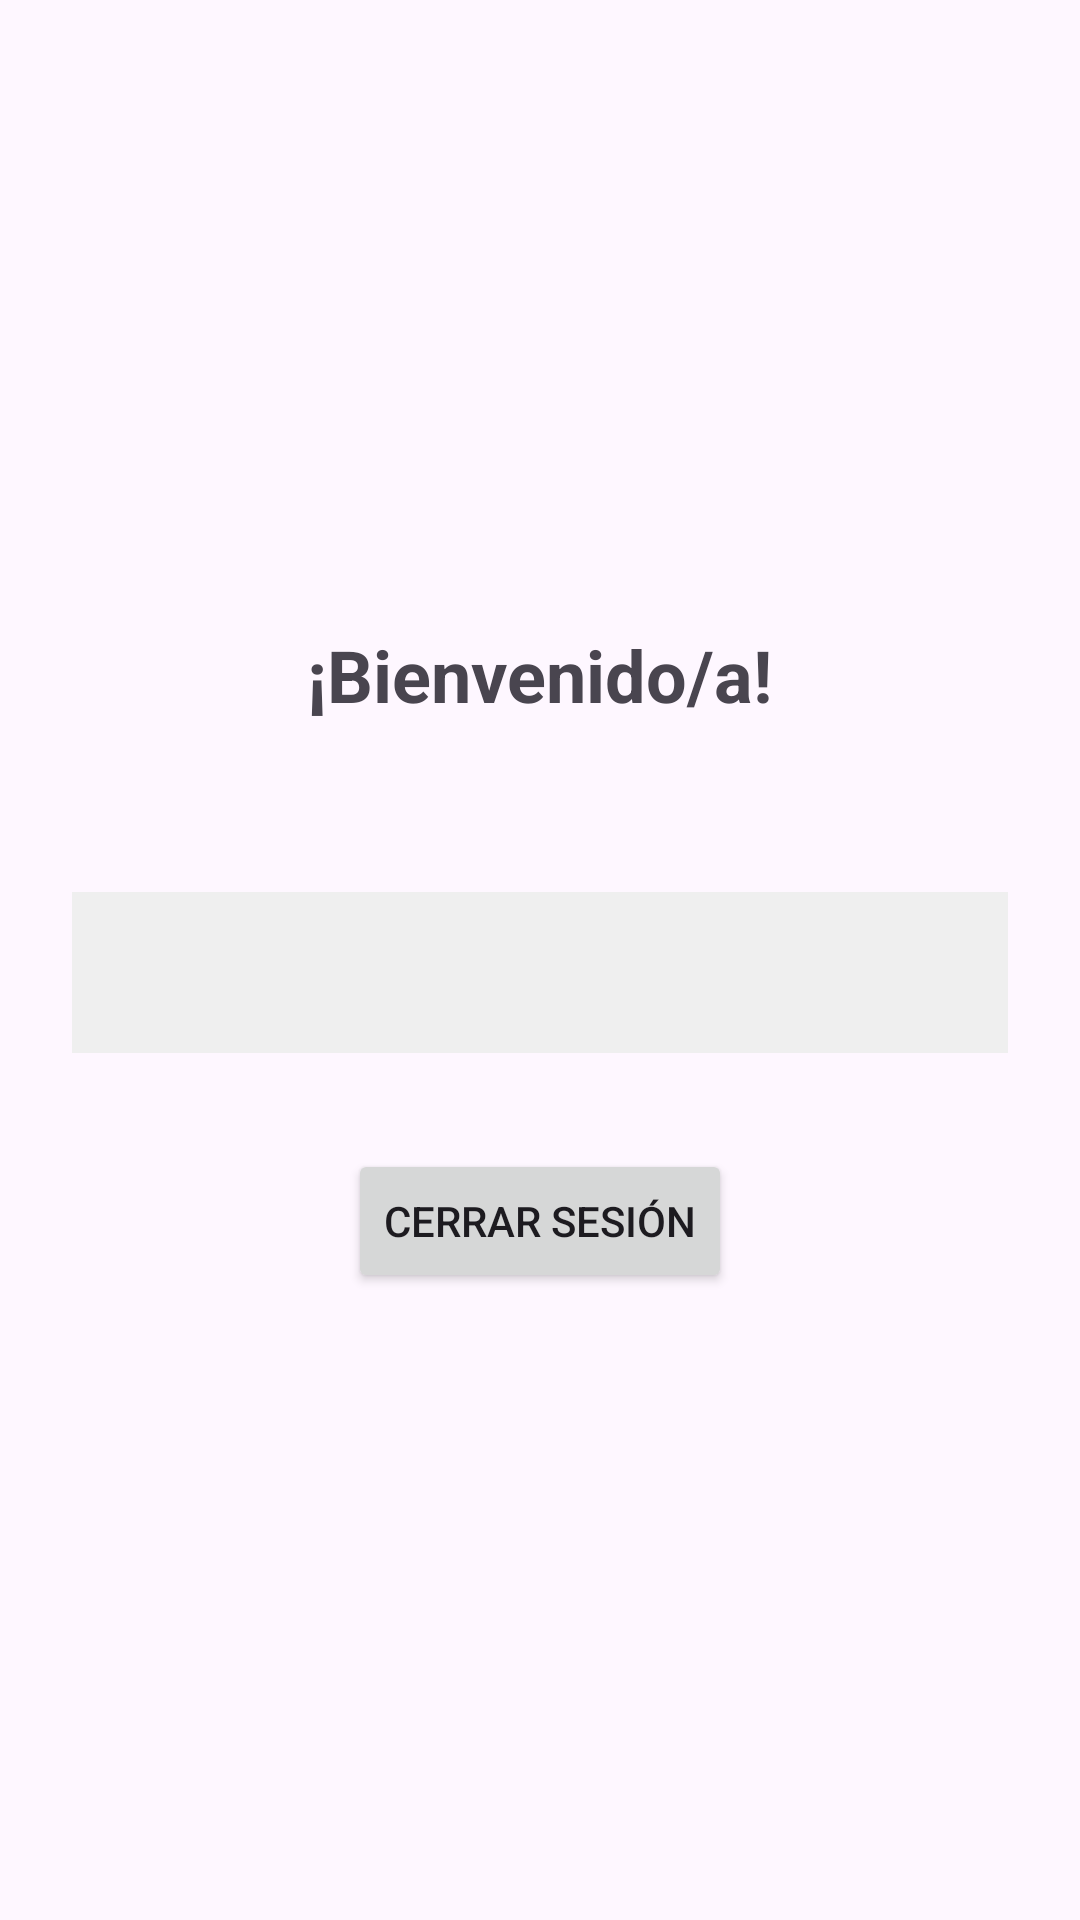

Write the Android layout XML for this screen, with the resource values it uses.
<!-- AndroidManifest.xml: application theme Theme.BancDelSimarro -->
<!-- res/layout/activity_mostra_dades.xml -->
<?xml version="1.0" encoding="utf-8"?>
<LinearLayout xmlns:android="http://schemas.android.com/apk/res/android"
    xmlns:tools="http://schemas.android.com/tools"
    android:layout_width="match_parent"
    android:layout_height="match_parent"
    android:orientation="vertical"
    android:gravity="center"
    android:padding="24dp"
    tools:context=".MostraDades">

    <TextView
        android:id="@+id/tvBienvenida"
        android:layout_width="wrap_content"
        android:layout_height="wrap_content"
        android:text="¡Bienvenido/a!"
        android:textSize="24sp"
        android:textStyle="bold"
        tools:text="¡Bienvenido/a, Ana!"/>

    <TextView
        android:id="@+id/tvMetodo"
        android:layout_width="wrap_content"
        android:layout_height="wrap_content"
        android:layout_marginTop="8dp"
        android:textSize="18sp"
        tools:text="Datos recibidos vía: JSON" />

    <TextView
        android:id="@+id/tvDatosCompletos"
        android:layout_width="match_parent"
        android:layout_height="wrap_content"
        android:layout_marginTop="24dp"
        android:background="#EFEFEF"
        android:fontFamily="monospace"
        android:padding="16dp"
        android:textSize="16sp"
        tools:text="ID: 1\nNIF: 111\nPass: 1234" />

    <Button
        android:id="@+id/btnCerrarSesion"
        android:layout_width="wrap_content"
        android:layout_height="wrap_content"
        android:layout_marginTop="32dp"
        android:text="Cerrar Sesión" />

</LinearLayout>
<!-- resources referenced by this layout -->
<resources>
  <style name="Theme.BancDelSimarro" parent="Base.Theme.BancDelSimarro" />
  <style name="Base.Theme.BancDelSimarro" parent="Theme.Material3.DayNight.NoActionBar">
          
          
          <item name="colorPrimary">@color/my_light_primary</item>
          <item name="colorSecondary">@color/my_light_secondary</item>
      </style>
  <color name="my_light_primary">#2A6B2D</color>
  <color name="my_light_secondary">#BB86FC</color>
</resources>
